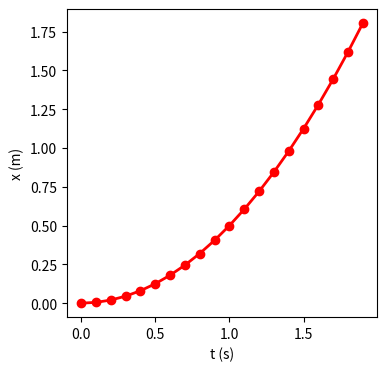

This chart was generated by the following Python code:
# plot motion with constant acceleration

import matplotlib

matplotlib.use('agg')

import matplotlib.pyplot as plt


a = 1.0    # acceleration
v0 = 0.0   # initial velocity

t, h, n = 0.0, 0.1, 20    # init time, step size, number of steps
ta, xa = [], []           # time and position lists

for i in range(n):
    x = v0*t + a*t*t/2.0
    ta.append(t)
    xa.append(x)
    t = t + h

# plot results
plt.figure(figsize=(4, 4))
plt.plot(ta, xa, '-o', color="red", linewidth=2)
plt.xlabel("t (s)")
plt.ylabel("x (m)")

plt.savefig("motion.png")
plt.show()
